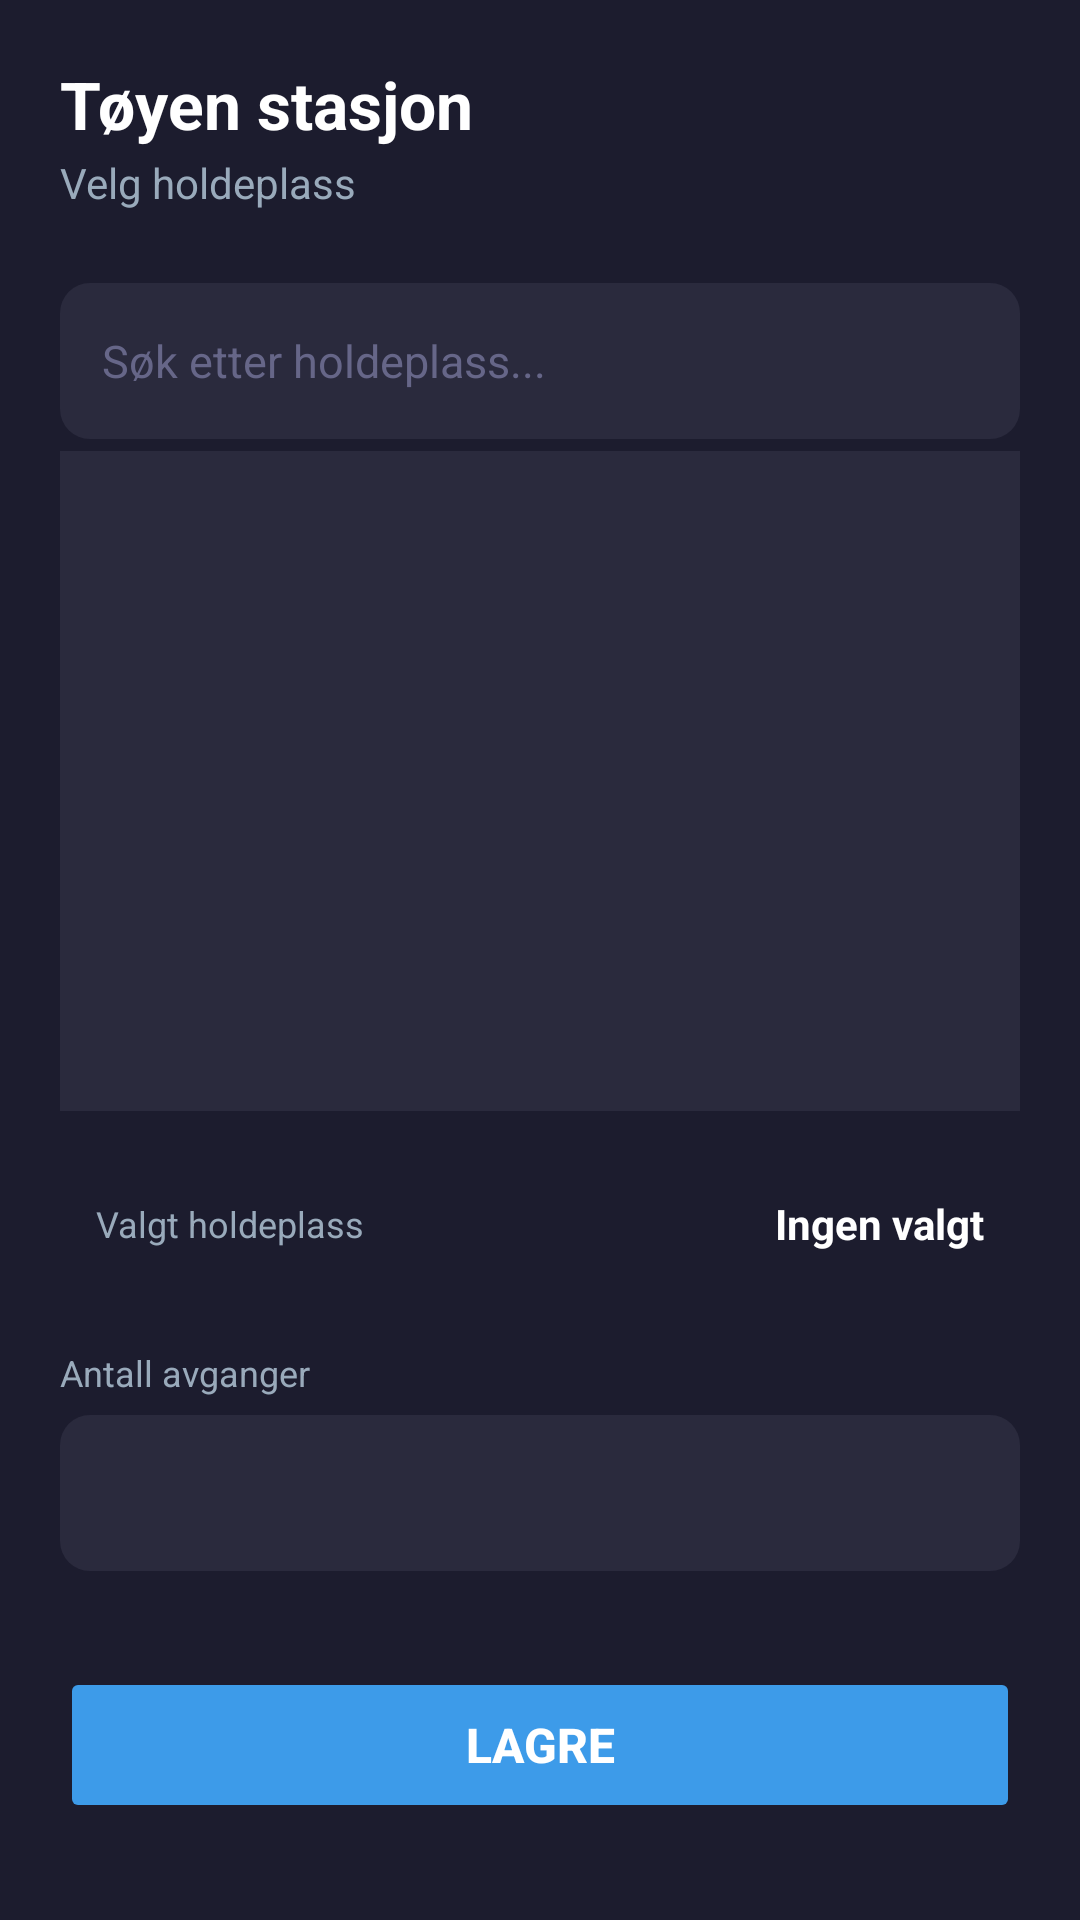

Layout XML and referenced resources for this Android screen:
<!-- AndroidManifest.xml: application theme Theme.BussWidget -->
<!-- res/layout/activity_widget_config.xml -->
<?xml version="1.0" encoding="utf-8"?>
<ScrollView xmlns:android="http://schemas.android.com/apk/res/android"
    android:layout_width="match_parent"
    android:layout_height="match_parent"
    android:background="#1C1C2E">

    <LinearLayout
        android:layout_width="match_parent"
        android:layout_height="wrap_content"
        android:orientation="vertical"
        android:padding="20dp">

        
        <TextView
            android:layout_width="match_parent"
            android:layout_height="wrap_content"
            android:text="Tøyen stasjon"
            android:textColor="#FFFFFF"
            android:textSize="22sp"
            android:textStyle="bold"
            android:layout_marginBottom="2dp" />

        <TextView
            android:layout_width="match_parent"
            android:layout_height="wrap_content"
            android:text="Velg holdeplass"
            android:textColor="#99AABB"
            android:textSize="14sp"
            android:layout_marginBottom="24dp" />

        
        <EditText
            android:id="@+id/search_field"
            android:layout_width="match_parent"
            android:layout_height="52dp"
            android:hint="Søk etter holdeplass..."
            android:textColor="#FFFFFF"
            android:textColorHint="#666688"
            android:background="@drawable/field_background"
            android:paddingStart="14dp"
            android:paddingEnd="14dp"
            android:textSize="15sp"
            android:inputType="text"
            android:imeOptions="actionSearch"
            android:layout_marginBottom="4dp"/>

        <ProgressBar
            android:id="@+id/loading_bar"
            android:layout_width="wrap_content"
            android:layout_height="wrap_content"
            android:indeterminateTint="#3D9BE9"
            android:visibility="gone"
            android:layout_gravity="center"
            android:layout_marginBottom="4dp"/>

        
        <ListView
            android:id="@+id/search_results"
            android:layout_width="match_parent"
            android:layout_height="220dp"
            android:divider="#2A2A3D"
            android:dividerHeight="1dp"
            android:background="#2A2A3D"
            android:layout_marginBottom="16dp"/>

        
        <LinearLayout
            android:layout_width="match_parent"
            android:layout_height="wrap_content"
            android:orientation="horizontal"
            android:gravity="center_vertical"
            android:background="@drawable/row_background"
            android:padding="12dp"
            android:layout_marginBottom="20dp">

            <TextView
                android:layout_width="0dp"
                android:layout_height="wrap_content"
                android:layout_weight="1"
                android:text="Valgt holdeplass"
                android:textColor="#99AABB"
                android:textSize="12sp" />

            <TextView
                android:id="@+id/selected_stop_label"
                android:layout_width="wrap_content"
                android:layout_height="wrap_content"
                android:text="Ingen valgt"
                android:textColor="#FFFFFF"
                android:textSize="14sp"
                android:textStyle="bold" />
        </LinearLayout>

        
        <TextView
            android:layout_width="match_parent"
            android:layout_height="wrap_content"
            android:text="Antall avganger"
            android:textColor="#99AABB"
            android:textSize="12sp"
            android:layout_marginBottom="6dp"/>

        <Spinner
            android:id="@+id/max_departures_spinner"
            android:layout_width="match_parent"
            android:layout_height="52dp"
            android:background="@drawable/field_background"
            android:popupBackground="#2A2A3D"
            android:paddingStart="14dp"
            android:layout_marginBottom="32dp"/>

        
        <Button
            android:id="@+id/save_button"
            android:layout_width="match_parent"
            android:layout_height="52dp"
            android:text="Lagre"
            android:enabled="false"
            android:backgroundTint="#3D9BE9"
            android:textColor="#FFFFFF"
            android:textSize="16sp"
            android:textStyle="bold"
            android:stateListAnimator="@null" />

    </LinearLayout>
</ScrollView>
<!-- resources referenced by this layout -->
<resources>
  <!-- drawable field_background (drawable) -->
  <?xml version="1.0" encoding="utf-8"?>
  <shape xmlns:android="http://schemas.android.com/apk/res/android">
      <solid android:color="#2A2A3D" />
      <corners android:radius="10dp" />
  </shape>
  <style name="Theme.BussWidget" parent="Theme.MaterialComponents.DayNight.NoActionBar">
          <item name="colorPrimary">#3D9BE9</item>
          <item name="colorPrimaryVariant">#2A7ACC</item>
          <item name="colorOnPrimary">#FFFFFF</item>
          <item name="android:windowBackground">#1C1C2E</item>
          <item name="android:statusBarColor">#1C1C2E</item>
          <item name="android:navigationBarColor">#1C1C2E</item>
          <item name="android:textColorPrimary">#FFFFFF</item>
          <item name="android:textColorSecondary">#99AABB</item>
      </style>
</resources>
